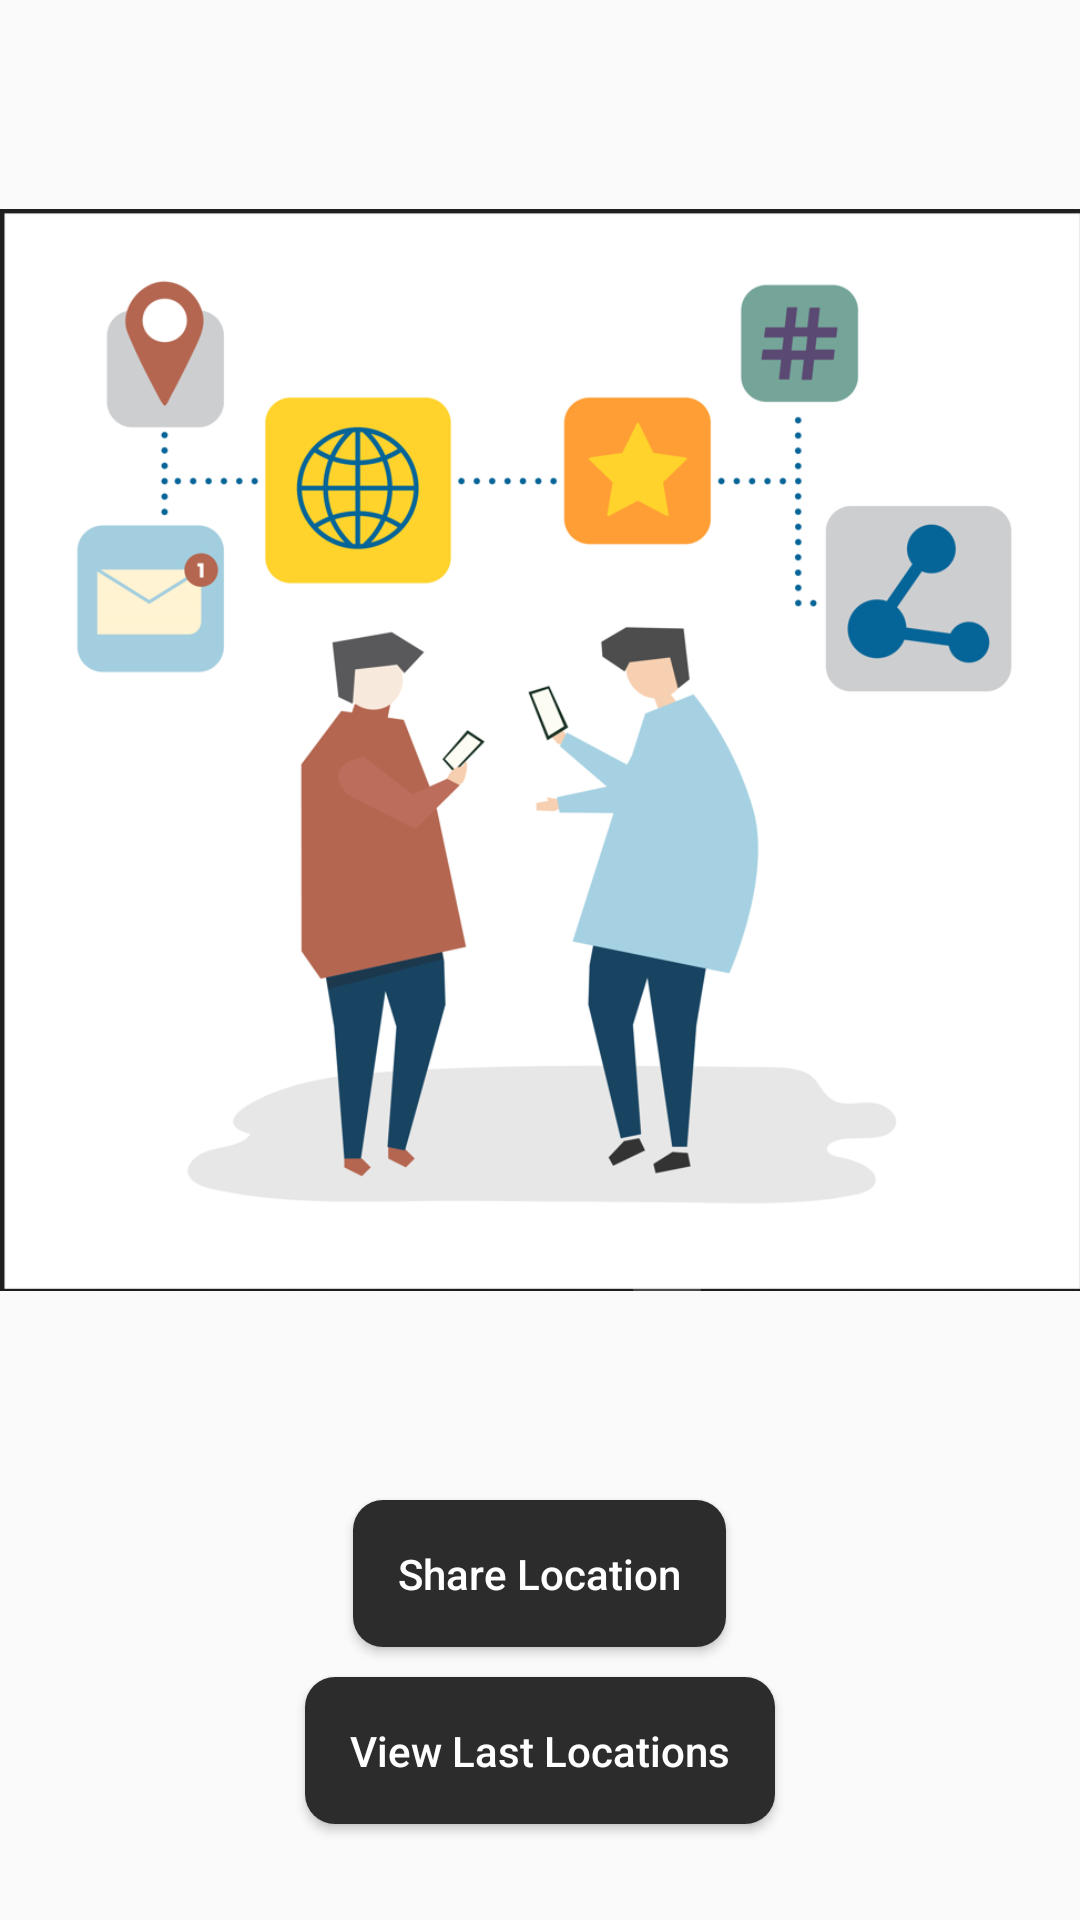

This screen was rendered from an Android layout file. Write that file and the resources it references.
<!-- AndroidManifest.xml: application theme Theme.SaveOurWoman -->
<!-- res/layout/activity_share_location.xml -->
<?xml version="1.0" encoding="utf-8"?>
<LinearLayout xmlns:android="http://schemas.android.com/apk/res/android"
    xmlns:app="http://schemas.android.com/apk/res-auto"
    xmlns:tools="http://schemas.android.com/tools"
    android:layout_width="match_parent"
    android:layout_height="match_parent"
    android:orientation="vertical"
    tools:context=".ShareLocationActivity">

    <ImageView
        android:id="@+id/ShareImageID"
        android:layout_width="match_parent"
        android:layout_height="500dp"
        android:src="@drawable/screen_shot" />

    <Button
        android:id="@+id/ShareButton"
        android:layout_width="wrap_content"
        android:layout_height="wrap_content"
        android:layout_gravity="center"
        android:background="@drawable/carbo_color"
        android:padding="15dp"
        android:text="Share Location"
        android:textAlignment="center"
        android:textAllCaps="false"
        android:textColor="@color/white" />

    <Button
        android:id="@+id/LastLocationButtton"
        android:layout_width="wrap_content"
        android:layout_height="wrap_content"
        android:layout_gravity="center"
        android:layout_marginTop="10sp"
        android:background="@drawable/carbo_color"
        android:padding="15dp"
        android:text="View Last Locations"
        android:textAlignment="center"
        android:textAllCaps="false"
        android:textColor="@color/white" />

</LinearLayout>
<!-- resources referenced by this layout -->
<resources>
  <color name="white">#FFFFFFFF</color>
  <!-- drawable carbo_color (drawable) -->
  <?xml version="1.0" encoding="utf-8"?>
  <shape android:shape="rectangle" xmlns:android="http://schemas.android.com/apk/res/android">
  
      <solid android:color="@color/color12"></solid>
      <corners android:radius="10dp"></corners>
  
  </shape>
  <!-- drawable screen_shot: png bitmap (drawable, 103845 bytes) -->
  <style name="Theme.SaveOurWoman" parent="Theme.AppCompat.DayNight.DarkActionBar">
          
          <item name="colorPrimary">@color/purple_500</item>
          <item name="colorPrimaryVariant">@color/purple_700</item>
          <item name="colorOnPrimary">@color/white</item>
          
          <item name="colorSecondary">@color/teal_200</item>
          <item name="colorSecondaryVariant">@color/teal_700</item>
          <item name="colorOnSecondary">@color/black</item>
          
          <item name="android:statusBarColor">?attr/colorPrimaryVariant</item>
          
      </style>
  <color name="color12"> #2c2c2c</color>
  <color name="purple_500">#FF6200EE</color>
  <color name="purple_700">#FF3700B3</color>
  <color name="teal_200">#FF03DAC5</color>
  <color name="teal_700">#FF018786</color>
  <color name="black">#FF000000</color>
</resources>
